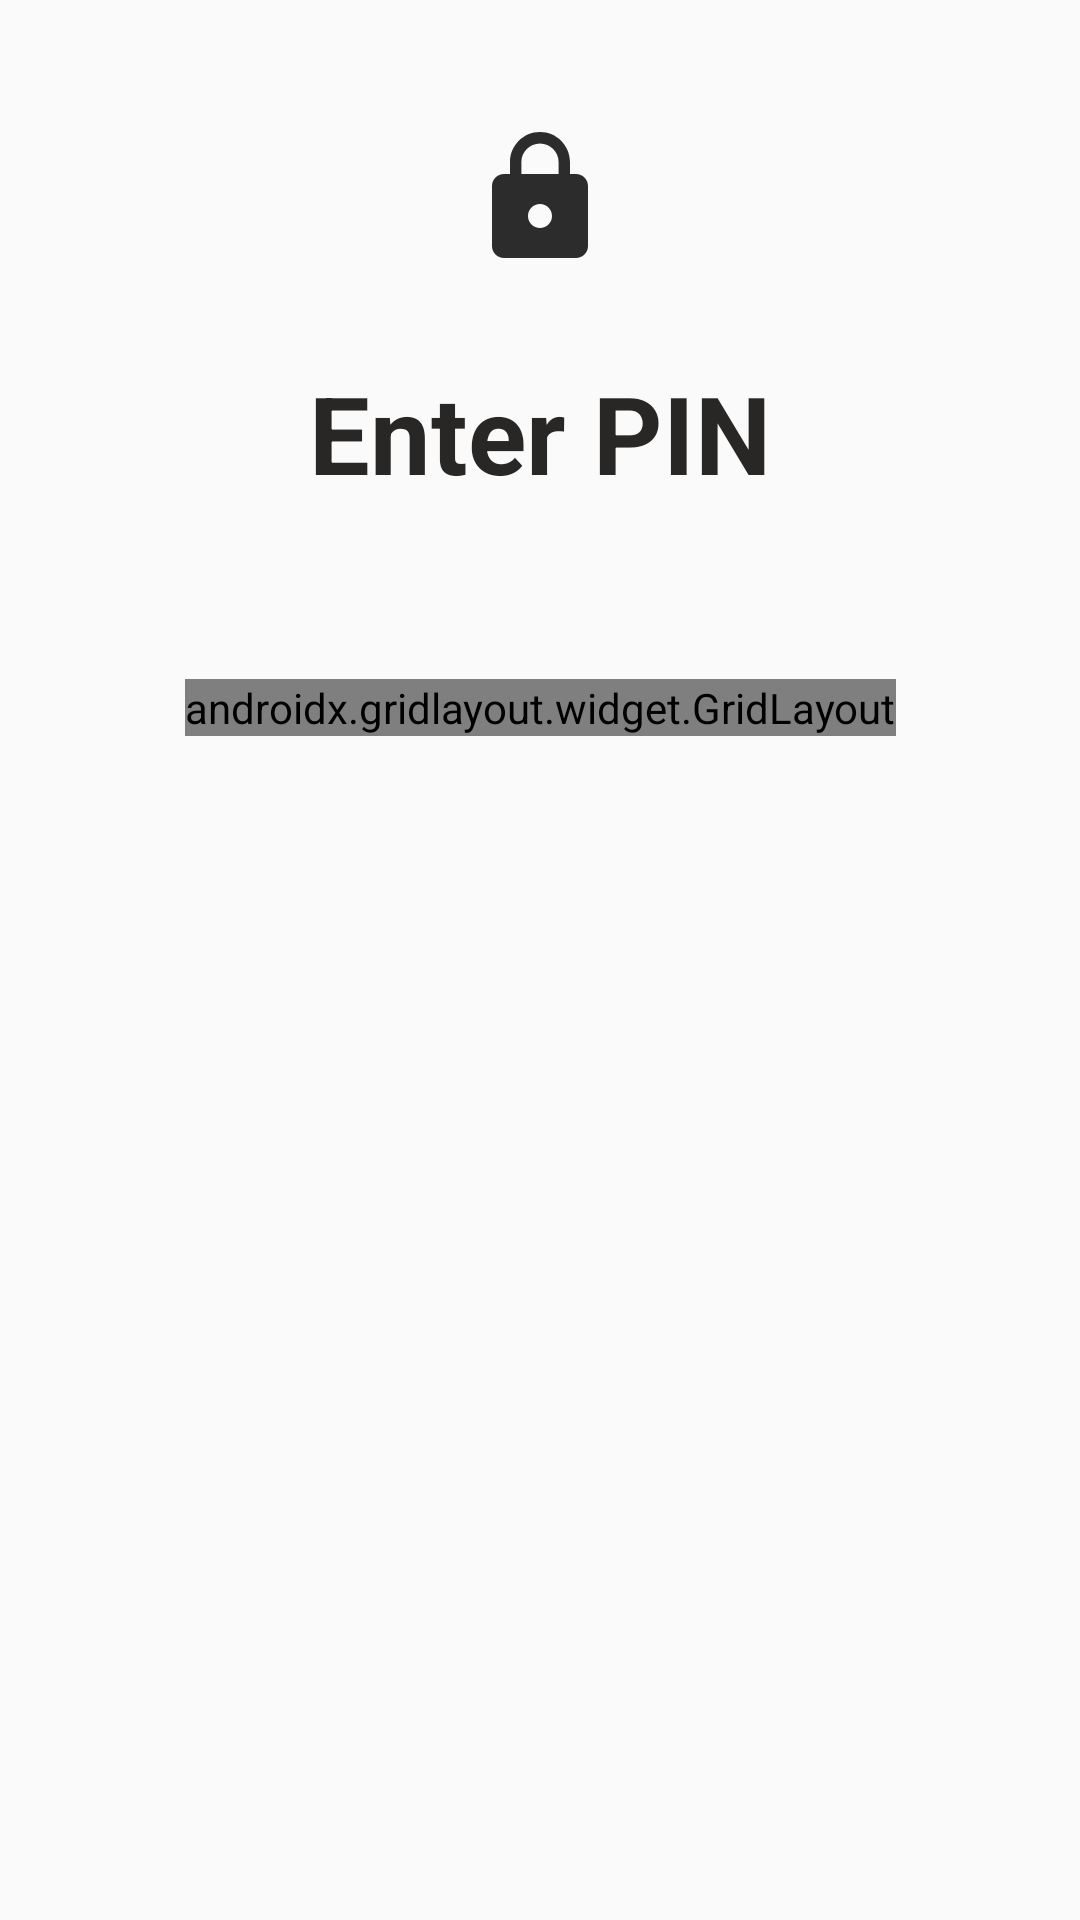

Android layout source for this screen:
<!-- AndroidManifest.xml: application theme AppTheme -->
<!-- res/layout/activity_login.xml -->
<?xml version="1.0" encoding="utf-8"?>
<androidx.constraintlayout.widget.ConstraintLayout xmlns:android="http://schemas.android.com/apk/res/android"
    xmlns:app="http://schemas.android.com/apk/res-auto"
    xmlns:tools="http://schemas.android.com/tools"
    android:id="@+id/cl"
    android:layout_width="match_parent"
    android:layout_height="match_parent">

    <TextView
        android:id="@+id/textView"
        android:layout_width="wrap_content"
        android:layout_height="wrap_content"
        android:layout_marginTop="32dp"
        android:drawableTop="@drawable/ic_lock_black"
        android:drawablePadding="30dp"
        android:gravity="center_horizontal"
        android:padding="10dp"
        android:text="@string/login_title"
        android:textColor="@color/colorPrimary"
        android:textSize="36sp"
        android:textStyle="bold"
        app:layout_columnSpan="3"
        app:layout_constraintEnd_toEndOf="parent"
        app:layout_constraintStart_toStartOf="parent"
        app:layout_constraintTop_toTopOf="parent" />

    <LinearLayout
        android:id="@+id/linearLayout"
        android:layout_width="wrap_content"
        android:layout_height="wrap_content"
        android:layout_marginTop="16dp"
        android:drawingCacheQuality="high"
        android:orientation="horizontal"
        app:layout_constraintEnd_toEndOf="@+id/grid"
        app:layout_constraintStart_toStartOf="@+id/grid"
        app:layout_constraintTop_toBottomOf="@+id/textView">

        <ImageView
            android:id="@+id/circle1"
            android:layout_width="wrap_content"
            android:layout_height="wrap_content"
            android:layout_marginEnd="10dp"
            android:layout_weight="1"
            android:contentDescription="@string/circle_desc"
            tools:background="@drawable/filled_48" />

        <ImageView
            android:id="@+id/circle2"
            android:layout_width="wrap_content"
            android:layout_height="wrap_content"
            android:layout_marginEnd="10dp"
            android:layout_weight="1"
            android:contentDescription="@string/circle_desc"
            tools:background="@drawable/empty_48" />

        <ImageView
            android:id="@+id/circle3"
            android:layout_width="wrap_content"
            android:layout_height="wrap_content"
            android:layout_marginEnd="10dp"
            android:layout_weight="1"
            android:contentDescription="@string/circle_desc"
            tools:background="@drawable/empty_48" />

        <ImageView
            android:id="@+id/circle4"
            android:layout_width="wrap_content"
            android:layout_height="wrap_content"
            android:layout_weight="1"
            android:contentDescription="@string/circle_desc"
            tools:background="@drawable/empty_48" />
    </LinearLayout>

    <androidx.gridlayout.widget.GridLayout
        android:id="@+id/grid"
        android:layout_width="wrap_content"
        android:layout_height="wrap_content"
        android:layout_marginTop="32dp"
        app:columnCount="3"
        app:layout_constraintEnd_toEndOf="parent"
        app:layout_constraintStart_toStartOf="parent"
        app:layout_constraintTop_toBottomOf="@+id/linearLayout">

        <Button
            android:id="@+id/button1"
            android:layout_width="wrap_content"
            android:layout_height="wrap_content"
            android:backgroundTint="@color/colorPrimaryDark"
            android:text="@string/btn_1"
            android:textColor="#ffffff"
            android:textSize="24sp"
            android:textStyle="bold" />

        <Button
            android:id="@+id/button2"
            android:layout_width="wrap_content"
            android:layout_height="wrap_content"
            android:backgroundTint="@color/colorPrimaryDark"
            android:text="@string/btn_2"
            android:textColor="#ffffff"
            android:textSize="24sp"
            android:textStyle="bold" />

        <Button
            android:id="@+id/button3"
            android:layout_width="wrap_content"
            android:layout_height="wrap_content"
            android:backgroundTint="@color/colorPrimaryDark"
            android:text="@string/btn_3"
            android:textColor="#ffffff"
            android:textSize="24sp"
            android:textStyle="bold" />

        <Button
            android:id="@+id/button4"
            android:layout_width="wrap_content"
            android:layout_height="wrap_content"
            android:backgroundTint="@color/colorPrimaryDark"
            android:text="@string/btn_4"
            android:textColor="#ffffff"
            android:textSize="24sp"
            android:textStyle="bold" />

        <Button
            android:id="@+id/button5"
            android:layout_width="wrap_content"
            android:layout_height="wrap_content"
            android:backgroundTint="@color/colorPrimaryDark"
            android:text="@string/btn_5"
            android:textColor="#ffffff"
            android:textSize="24sp"
            android:textStyle="bold" />

        <Button
            android:id="@+id/button6"
            android:layout_width="wrap_content"
            android:layout_height="wrap_content"
            android:backgroundTint="@color/colorPrimaryDark"
            android:text="@string/btn_6"
            android:textColor="#ffffff"
            android:textSize="24sp"
            android:textStyle="bold" />

        <Button
            android:id="@+id/button7"
            android:layout_width="wrap_content"
            android:layout_height="wrap_content"
            android:backgroundTint="@color/colorPrimaryDark"
            android:text="@string/btn_7"
            android:textColor="#ffffff"
            android:textSize="24sp"
            android:textStyle="bold" />

        <Button
            android:id="@+id/button8"
            android:layout_width="wrap_content"
            android:layout_height="wrap_content"
            android:backgroundTint="@color/colorPrimaryDark"
            android:text="@string/btn_8"
            android:textColor="#ffffff"
            android:textSize="24sp"
            android:textStyle="bold" />

        <Button
            android:id="@+id/button9"
            android:layout_width="wrap_content"
            android:layout_height="wrap_content"
            android:backgroundTint="@color/colorPrimaryDark"
            android:text="@string/btn_9"
            android:textColor="#ffffff"
            android:textSize="24sp"
            android:textStyle="bold" />

        <Button
            android:id="@+id/button0"
            android:layout_width="wrap_content"
            android:layout_height="wrap_content"
            android:backgroundTint="@color/colorPrimaryDark"
            android:text="@string/btn_0"
            android:textColor="#ffffff"
            android:textSize="30sp"
            android:textStyle="bold"
            app:layout_columnSpan="2"
            app:layout_columnWeight="2" />

        <Button
            android:id="@+id/buttonReset"
            android:layout_width="wrap_content"
            android:layout_height="wrap_content"
            android:backgroundTint="@color/colorRed"
            android:text="@string/btn_reset"
            android:textColor="#ffffff"
            android:textSize="30sp"
            android:textStyle="bold" />

    </androidx.gridlayout.widget.GridLayout>

    <TextView
        android:id="@+id/hidden"
        android:layout_width="wrap_content"
        android:layout_height="wrap_content"
        android:layout_marginTop="32dp"
        android:textColor="@color/colorRed"
        android:visibility="gone"
        app:layout_constraintEnd_toEndOf="parent"
        app:layout_constraintStart_toStartOf="parent"
        app:layout_constraintTop_toBottomOf="@+id/grid"
        tools:text="1234" />
</androidx.constraintlayout.widget.ConstraintLayout>
<!-- resources referenced by this layout -->
<resources>
  <color name="colorPrimary">#282725</color>
  <color name="colorPrimaryDark">#000000</color>
  <color name="colorRed">#e70004</color>
  <!-- drawable empty_48 (drawable) -->
  <vector android:height="48dp" android:tint="#2C2C2C"
      android:viewportHeight="24.0" android:viewportWidth="24.0"
      android:width="48dp" xmlns:android="http://schemas.android.com/apk/res/android">
      <path android:fillColor="#FF000000" android:pathData="M12,2C6.48,2 2,6.48 2,12s4.48,10 10,10 10,-4.48 10,-10S17.52,2 12,2zM12,20c-4.42,0 -8,-3.58 -8,-8s3.58,-8 8,-8 8,3.58 8,8 -3.58,8 -8,8z"/>
  </vector>
  <!-- drawable filled_48 (drawable) -->
  <vector android:height="48dp" android:tint="@color/colorGreen"
      android:viewportHeight="24.0" android:viewportWidth="24.0"
      android:width="48dp" xmlns:android="http://schemas.android.com/apk/res/android">
      <path android:fillColor="@color/colorGreen" android:pathData="M12,2C6.48,2 2,6.48 2,12s4.48,10 10,10 10,-4.48 10,-10S17.52,2 12,2zM10,17l-5,-5 1.41,-1.41L10,14.17l7.59,-7.59L19,8l-9,9z"/>
  </vector>
  <!-- drawable ic_lock_black (drawable) -->
  <vector android:height="48dp" android:tint="#2C2C2C"
      android:viewportHeight="24.0" android:viewportWidth="24.0"
      android:width="48dp" xmlns:android="http://schemas.android.com/apk/res/android">
      <path android:fillColor="#FF000000" android:pathData="M18,8h-1L17,6c0,-2.76 -2.24,-5 -5,-5S7,3.24 7,6v2L6,8c-1.1,0 -2,0.9 -2,2v10c0,1.1 0.9,2 2,2h12c1.1,0 2,-0.9 2,-2L20,10c0,-1.1 -0.9,-2 -2,-2zM12,17c-1.1,0 -2,-0.9 -2,-2s0.9,-2 2,-2 2,0.9 2,2 -0.9,2 -2,2zM15.1,8L8.9,8L8.9,6c0,-1.71 1.39,-3.1 3.1,-3.1 1.71,0 3.1,1.39 3.1,3.1v2z"/>
  </vector>
  <string name="btn_0">0</string>
  <string name="btn_1">1</string>
  <string name="btn_2">2</string>
  <string name="btn_3">3</string>
  <string name="btn_4">4</string>
  <string name="btn_5">5</string>
  <string name="btn_6">6</string>
  <string name="btn_7">7</string>
  <string name="btn_8">8</string>
  <string name="btn_9">9</string>
  <string name="btn_reset">С</string>
  <string name="circle_desc">pin circle</string>
  <string name="login_title">Enter PIN</string>
  <style name="AppTheme" parent="Theme.AppCompat.Light.NoActionBar">
          
          <item name="colorPrimary">@color/colorPrimary</item>
          <item name="colorPrimaryDark">@color/colorPrimaryDark</item>
          <item name="colorAccent">@color/colorAccent</item>
          <item name="pinViewStyle">@style/PinWidget.PinView</item>
      </style>
  <color name="colorGreen">#6CB852</color>
  <color name="colorAccent">#0a7455</color>
</resources>
